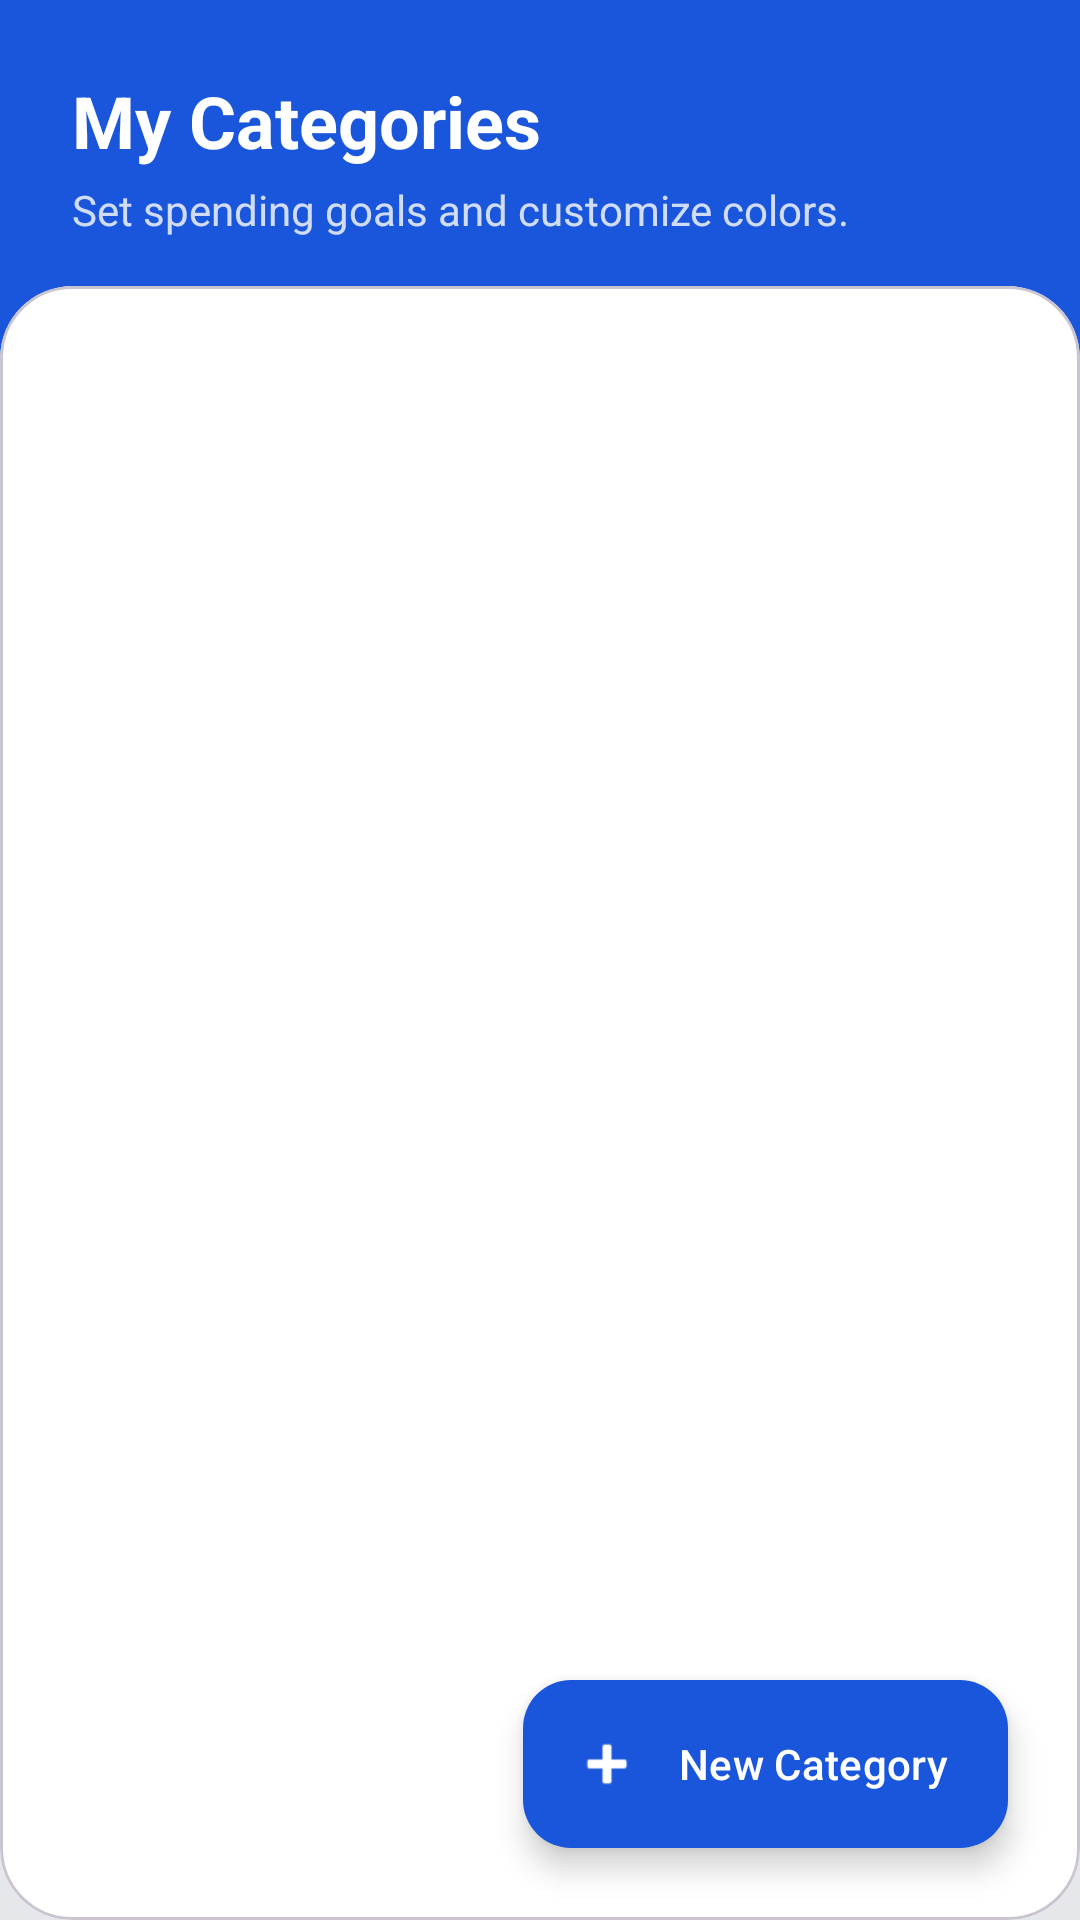

Reconstruct the res/layout file that produces this screen, plus the resources it refers to.
<!-- AndroidManifest.xml: application theme Theme.SaveSmart -->
<!-- res/layout/fragment_categories.xml -->
<?xml version="1.0" encoding="utf-8"?>
<androidx.constraintlayout.widget.ConstraintLayout xmlns:android="http://schemas.android.com/apk/res/android"
    xmlns:app="http://schemas.android.com/apk/res-auto"
    xmlns:tools="http://schemas.android.com/tools"
    android:layout_width="match_parent"
    android:layout_height="match_parent"
    android:background="@color/background">

    <View
        android:id="@+id/headerBackground"
        android:layout_width="match_parent"
        android:layout_height="120dp"
        android:background="@color/primary_blue"
        app:layout_constraintTop_toTopOf="parent" />

    <TextView
        android:id="@+id/tvTitle"
        android:layout_width="wrap_content"
        android:layout_height="wrap_content"
        android:layout_marginStart="24dp"
        android:layout_marginTop="24dp"
        android:text="My Categories"
        android:textColor="@color/white"
        android:textSize="24sp"
        android:textStyle="bold"
        app:layout_constraintStart_toStartOf="parent"
        app:layout_constraintTop_toTopOf="parent" />

    <TextView
        android:id="@+id/tvSubtitle"
        android:layout_width="0dp"
        android:layout_height="wrap_content"
        android:layout_marginHorizontal="24dp"
        android:layout_marginTop="4dp"
        android:text="Set spending goals and customize colors."
        android:textColor="#CCFFFFFF"
        android:textSize="14sp"
        app:layout_constraintEnd_toEndOf="parent"
        app:layout_constraintStart_toStartOf="parent"
        app:layout_constraintTop_toBottomOf="@id/tvTitle" />

    <com.google.android.material.card.MaterialCardView
        android:layout_width="0dp"
        android:layout_height="0dp"
        android:layout_marginTop="16dp"
        app:cardCornerRadius="24dp"
        app:cardElevation="0dp"
        app:shapeAppearanceOverlay="@style/ShapeAppearance.SaveSmart.CardTop"
        app:layout_constraintBottom_toBottomOf="parent"
        app:layout_constraintEnd_toEndOf="parent"
        app:layout_constraintStart_toStartOf="parent"
        app:layout_constraintTop_toBottomOf="@id/tvSubtitle">

        <androidx.recyclerview.widget.RecyclerView
            android:id="@+id/rvCategories"
            android:layout_width="match_parent"
            android:layout_height="match_parent"
            android:clipToPadding="false"
            android:padding="16dp"
            android:paddingBottom="88dp"
            tools:listitem="@android:layout/simple_list_item_1" />

    </com.google.android.material.card.MaterialCardView>

    <com.google.android.material.floatingactionbutton.ExtendedFloatingActionButton
        android:id="@+id/fabAddCategory"
        android:layout_width="wrap_content"
        android:layout_height="wrap_content"
        android:layout_margin="24dp"
        android:text="New Category"
        android:textColor="@color/white"
        app:icon="@android:drawable/ic_input_add"
        app:iconTint="@color/white"
        app:backgroundTint="@color/primary_blue"
        app:layout_constraintBottom_toBottomOf="parent"
        app:layout_constraintEnd_toEndOf="parent" />

</androidx.constraintlayout.widget.ConstraintLayout>
<!-- resources referenced by this layout -->
<resources>
  <color name="background">#E5E7EB</color>
  <color name="primary_blue">#1A56DB</color>
  <color name="white">#FFFFFF</color>
  <style name="ShapeAppearance.SaveSmart.CardTop" parent="ShapeAppearance.Material3.MediumComponent">
          <item name="cornerFamily">rounded</item>
          <item name="cornerSizeTopLeft">24dp</item>
          <item name="cornerSizeTopRight">24dp</item>
          <item name="cornerSizeBottomLeft">0dp</item>
          <item name="cornerSizeBottomRight">0dp</item>
      </style>
  <style name="Theme.SaveSmart" parent="Base.Theme.SaveSmart" />
  <style name="Base.Theme.SaveSmart" parent="Theme.Material3.DayNight.NoActionBar">
          
          <item name="colorPrimary">@color/primary_blue</item>
          <item name="colorOnPrimary">@color/white</item>
          <item name="colorPrimaryContainer">#DBEAFE</item> 
          <item name="colorOnPrimaryContainer">@color/primary_blue</item>
  
          <item name="android:statusBarColor">@color/primary_blue</item>
          <item name="android:windowBackground">@color/background</item>
  
          
          <item name="colorSurface">@color/card_surface</item>
          <item name="colorOnSurface">@color/text_primary</item>
          <item name="colorOutline">@color/border</item>
          <item name="colorSurfaceVariant">#F3F4F6</item>
          <item name="colorOnSurfaceVariant">@color/text_secondary</item>
  
          
          <item name="android:textAllCaps">false</item>
          <item name="textAllCaps">false</item>
          <item name="android:editTextStyle">@style/Widget.SaveSmart.EditText</item>
      </style>
  <color name="card_surface">#FFFFFF</color>
  <color name="text_primary">#111827</color>
  <color name="border">#9CA3AF</color>
  <color name="text_secondary">#374151</color>
  <style name="Widget.SaveSmart.EditText" parent="Widget.Material3.TextInputEditText.OutlinedBox">
          <item name="android:textAllCaps">false</item>
          <item name="textAllCaps">false</item>
          <item name="android:textSize">16sp</item>
          <item name="android:textColor">@color/text_primary</item>
          <item name="android:textColorHint">@color/text_secondary</item>
      </style>
</resources>
